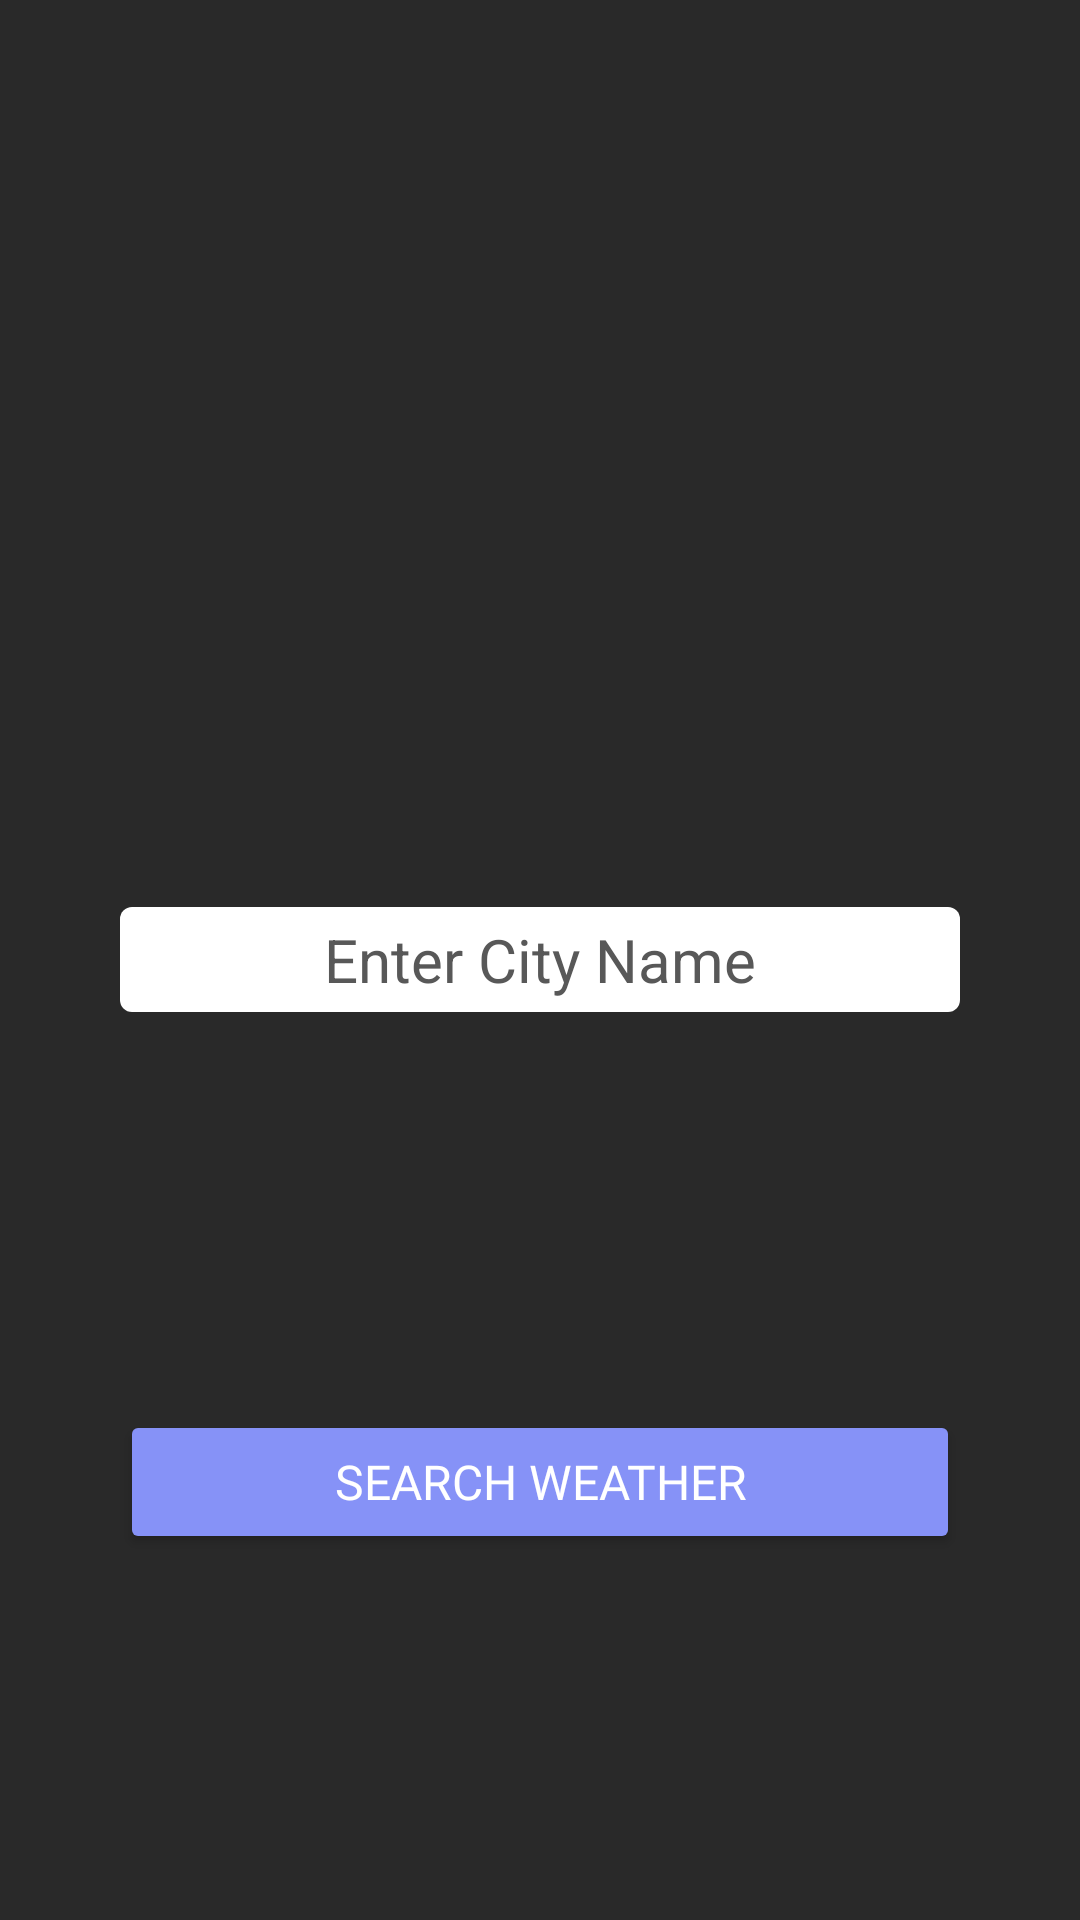

Here is an Android app screen rendered from its layout file. Give the layout XML and the strings, colors and styles it references.
<!-- AndroidManifest.xml: application theme Theme.PathBase -->
<!-- res/layout/activity_city_finder.xml -->
<?xml version="1.0" encoding="utf-8"?>
<RelativeLayout xmlns:android="http://schemas.android.com/apk/res/android"
    xmlns:app="http://schemas.android.com/apk/res-auto"
    xmlns:tools="http://schemas.android.com/tools"
    android:layout_width="match_parent"
    android:layout_height="match_parent"
    android:background="@color/grey"
    tools:context=".Views.Activities.CityFinder">

    <ImageView
        android:layout_width="60dp"
        android:layout_height="60dp"
        android:layout_marginTop="10dp"
        android:layout_marginLeft="10dp"
        android:src="@drawable/chevron"
        android:id="@+id/backButton"
        android:layout_alignParentLeft="true"
        android:layout_alignParentTop="true"
        android:layout_alignParentStart="true">

    </ImageView>

    <EditText
        android:id="@+id/searchCity"
        android:layout_width="match_parent"
        android:layout_height="35dp"
        android:layout_centerVertical="true"
        android:layout_marginLeft="40dp"
        android:layout_marginRight="40dp"
        android:background="@drawable/edittextdesign"
        android:gravity="center_vertical|center_horizontal"
        android:hint="Enter City Name"
        android:textColorHint="@color/greyy"
        android:imeOptions="actionGo"
        android:inputType="textAutoCorrect"
        android:textColor="@color/black"
        android:textSize="20sp">

    </EditText>

    <Button
        android:id="@+id/FindWeather"
        android:layout_width="match_parent"
        android:layout_height="wrap_content"
        android:layout_below="@+id/backButton"
        android:layout_marginStart="40dp"
        android:layout_marginTop="400dp"
        android:layout_marginEnd="40dp"
        android:backgroundTint="@color/lavender"
        android:fontFamily="@font/ubuntu_bold"
        android:text="Search Weather"
        android:textColor="@color/white"
        android:textSize="16dp" />

</RelativeLayout>
<!-- resources referenced by this layout -->
<resources>
  <color name="black">#FF000000</color>
  <color name="grey">#292929</color>
  <color name="greyy">#585858</color>
  <color name="lavender">#8692f7</color>
  <color name="white">#FFFFFFFF</color>
  <!-- drawable edittextdesign (drawable) -->
  <?xml version="1.0" encoding="utf-8"?>
  <shape xmlns:android="http://schemas.android.com/apk/res/android"
      android:shape="rectangle">
      <corners android:radius="4dp"
          ></corners>
      <solid android:color="#ffffff"></solid>
  </shape>
  <style name="Theme.PathBase" parent="Theme.MaterialComponents.DayNight.NoActionBar">
          <item name="colorPrimary">@color/lavender</item>
          <item name="colorPrimaryVariant">@color/lavender</item>
          <item name="colorOnPrimary">@color/white</item>
          <item name="android:statusBarColor">?attr/colorPrimaryVariant</item>
          <item name="textAppearanceBody1">@style/TextAppearance.AppCompat.Body1</item>
          <item name="android:textColorPrimary">@android:color/white</item>
          <item name="colorControlNormal">@android:color/white</item>
      </style>
</resources>
